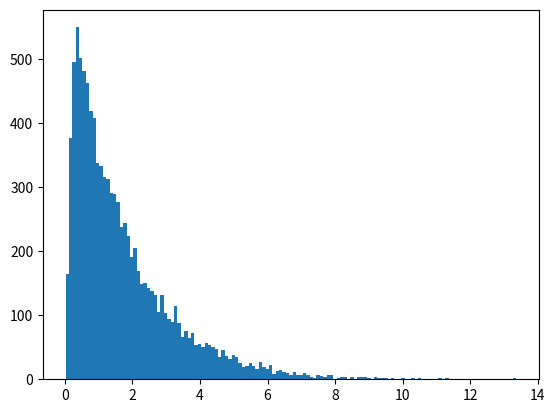

Here is the Python script that generated this plot: (Note: this script raises an exception after producing the figure.)
from random import random
from math import log, sqrt
import numpy as np
import matplotlib.pyplot as plt
from scipy.stats import iqr


def print_stats(data):
    """Print mean and std dev of data and return the pair (mean, std dev)."""
    template = "mu: {:2.3f} \t sigma: {:2.3f}"
    sigma = sqrt(np.var(data, ddof=1))
    mu = np.mean(data)
    print(template.format(mu, sigma))


def plot_histogram(data, h=None, number=0):
    """Plot a histogram of the distribution X_random.

    data -- data to plot
    f -- PDF (optional)
    title -- title (optional)
    """
    if h is None:
        n = len(data)
        h = 2 * iqr(data) / (n ** (1/3))  # Freedman–Diaconis rule

    nbins = (max(data) - min(data)) / h
    nbins = int(nbins)

    mu, sigma = np.mean(data), sqrt(np.var(data, ddof=1))
    label = "$\mu={:2.3f},\ \sigma={:2.3f}$".format(mu, sigma)

    plt.hist(data, nbins, normed=1, alpha=0.5, edgecolor="w", label=label)
    plt.legend(loc='upper right')
    plt.xlim(0, 10)
    plt.ylim(0, 0.7)
    plt.title("Experiment {}".format(number))
    plt.xlabel('Time to Fail (months)')
    plt.ylabel('Frequency')


def exponential(lambda_):
    """Exponential distribution."""
    U = random()
    return (-log(U)) / lambda_


def simulation(n, spare, Tf, Tg, oper):
    assert n > 0
    assert spare >= 0

    def random_fail(): return exponential(1 / Tf)

    def random_fix(): return exponential(1 / Tg)

    inf = float('inf')
    fails = [random_fail() for i in range(n)]
    fails.sort()
    t = 0
    broken = 0
    fixing = 0
    # Dos operarios
    t_fixed = [inf] * oper

    while True:
        # Se rompe una antes de que alguno de los dos operarios termine de
        # arreglar
        if fails[0] < t_fixed[oper - 1]:
            t = fails[0]
            broken += 1
            if broken >= spare + 1:
                return t
            if broken < spare + 1:
                fails[0] = t + random_fail()
                fails.sort()

            i = 0
            while broken > fixing and t_fixed[i] == inf:
                t_fixed[i] = t + random_fix()
                fixing += 1
                i += 1
            t_fixed.sort(reverse=True)

        else:
            t = t_fixed[oper - 1]
            broken -= 1
            fixing -= 1
            if broken == fixing:
                t_fixed[oper - 1] = inf

            if broken > fixing:
                t_fixed[oper - 1] = t + random_fix()
                fixing += 1
            t_fixed.sort(reverse=True)


def run(n=5, spare=2, Tf=1, Tg=0.125, oper=1, niter=10000):
    data = [None] * niter
    for i in range(niter):
        data[i] = simulation(n, spare, Tf, Tg, oper)
    data = np.array(data)
    return data


if __name__ == '__main__':
    es = [run(), run(oper=2), run(spare=3)]

    nbins = 0.1
    j = 0
    for e in es:
        print_stats(e)
        plot_histogram(e, nbins, number=j)
        j += 1
        plt.show()

    for e in es:
        plot_histogram(e, nbins, j)
    j += 1
    plt.show()

    plot_histogram(es[0], nbins, j)
    plot_histogram(es[1], nbins, j)
    j += 1
    plt.show()

    plot_histogram(es[1], nbins, j)
    plot_histogram(es[2], nbins, j)
    j += 1
    plt.show()
